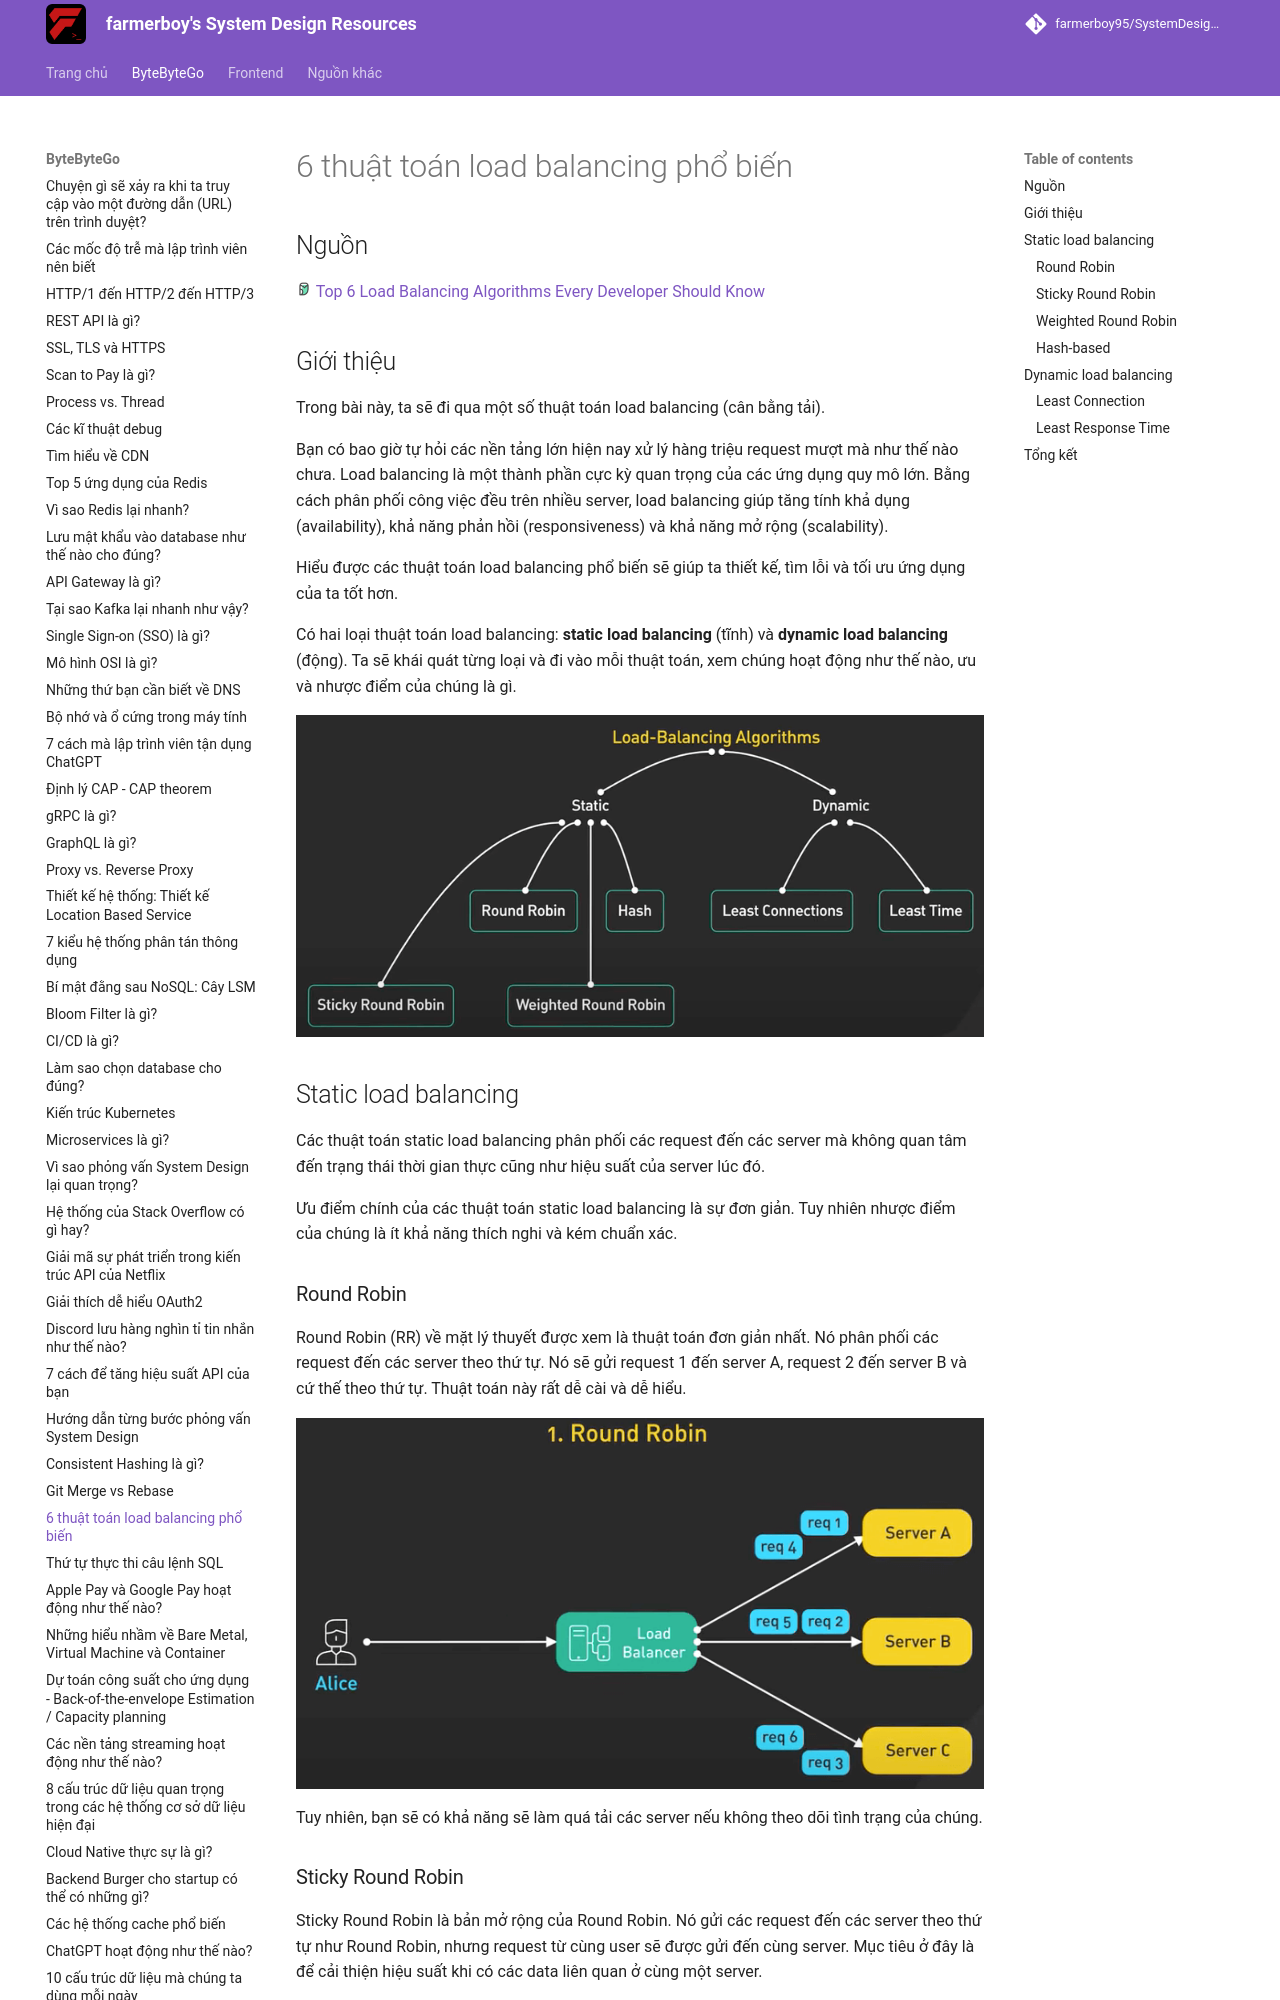

repository: farmerboy95/SystemDesignResources · page: ByteByteGo/load-balancing-algorithms/index.html · generator: mkdocs

# 6 thuật toán load balancing phổ biến

## Nguồn

<img src="../../assets/images/bytebytego.png" width="16" height="16"/> [Top 6 Load Balancing Algorithms Every Developer Should Know](https://www.youtube.com/watch?v=dBmxNsS3BGE)

## Giới thiệu

Trong bài này, ta sẽ đi qua một số thuật toán load balancing (cân bằng tải). 

Bạn có bao giờ tự hỏi các nền tảng lớn hiện nay xử lý hàng triệu request mượt mà như thế nào chưa. Load balancing là một thành phần cực kỳ quan trọng của các ứng dụng quy mô lớn. Bằng cách phân phối công việc đều trên nhiều server, load balancing giúp tăng tính khả dụng (availability), khả năng phản hồi (responsiveness) và khả năng mở rộng (scalability).

Hiểu được các thuật toán load balancing phổ biến sẽ giúp ta thiết kế, tìm lỗi và tối ưu ứng dụng của ta tốt hơn.

Có hai loại thuật toán load balancing: **static load balancing** (tĩnh) và **dynamic load balancing** (động). Ta sẽ khái quát từng loại và đi vào mỗi thuật toán, xem chúng hoạt động như thế nào, ưu và nhược điểm của chúng là gì.

![](../assets/ByteByteGo/load-balancing-algorithms/figure1.png){:class="centered-img"}

## Static load balancing

Các thuật toán static load balancing phân phối các request đến các server mà không quan tâm đến trạng thái thời gian thực cũng như hiệu suất của server lúc đó.

Ưu điểm chính của các thuật toán static load balancing là sự đơn giản. Tuy nhiên nhược điểm của chúng là ít khả năng thích nghi và kém chuẩn xác.
